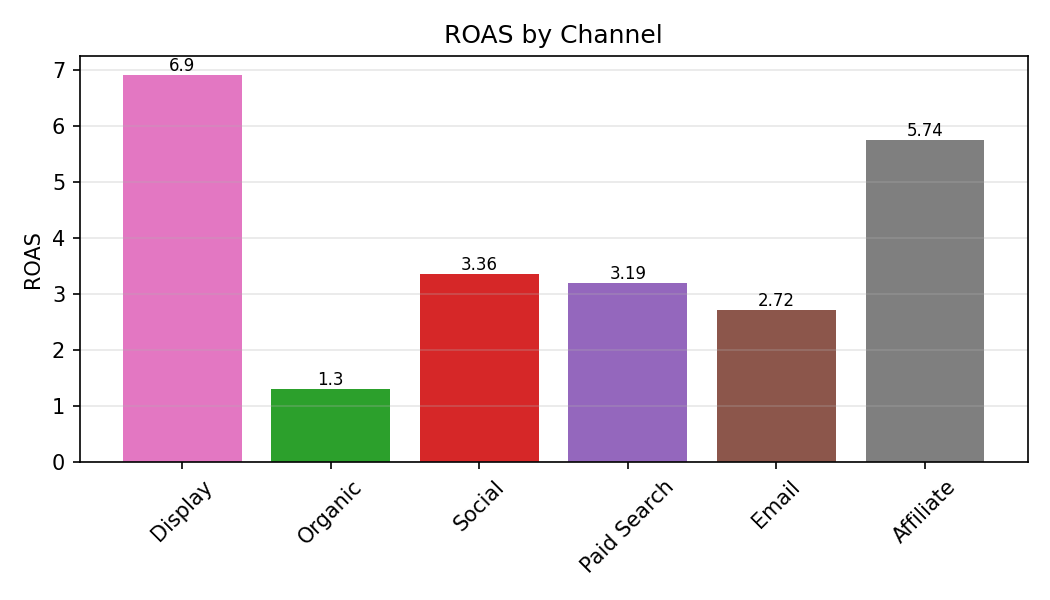

The data file committed next to this chart (first rows):
Category, ROAS
Display, 6.9
Organic, 1.3
Social, 3.36
Paid Search, 3.19
Email, 2.72
Affiliate, 5.74
